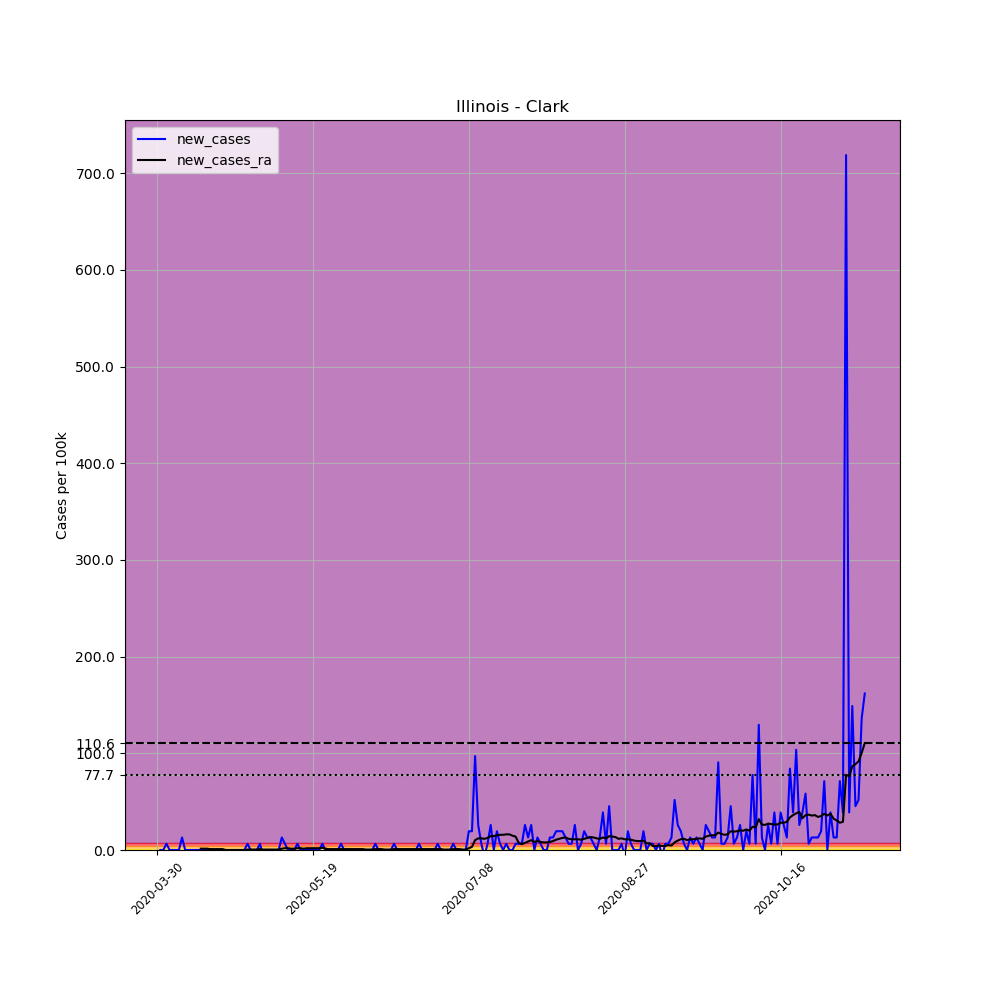

Values plotted in this chart, from the file beside it:
, date, county, state, fips, cases, deaths, COUNTY, STNAME, CTYNAME, POPESTIMATE2019, per_100k, new_cases, new_cases_ra
469175, 2020-03-30, Clark, Illinois, 17023, 1, 0, 23, Illinois, Clark, 15441, 6.476, , 
469176, 2020-03-31, Clark, Illinois, 17023, 1, 0, 23, Illinois, Clark, 15441, 6.476, 0.0, 
469177, 2020-04-01, Clark, Illinois, 17023, 1, 0, 23, Illinois, Clark, 15441, 6.476, 0.0, 
469178, 2020-04-02, Clark, Illinois, 17023, 2, 0, 23, Illinois, Clark, 15441, 12.95, 6.476, 
469179, 2020-04-03, Clark, Illinois, 17023, 2, 0, 23, Illinois, Clark, 15441, 12.95, 0.0, 
469180, 2020-04-04, Clark, Illinois, 17023, 2, 0, 23, Illinois, Clark, 15441, 12.95, 0.0, 
469181, 2020-04-05, Clark, Illinois, 17023, 2, 0, 23, Illinois, Clark, 15441, 12.95, 0.0, 
469182, 2020-04-06, Clark, Illinois, 17023, 2, 0, 23, Illinois, Clark, 15441, 12.95, 0.0, 
469183, 2020-04-07, Clark, Illinois, 17023, 4, 0, 23, Illinois, Clark, 15441, 25.91, 12.95, 
469184, 2020-04-08, Clark, Illinois, 17023, 4, 0, 23, Illinois, Clark, 15441, 25.91, 0.0, 
469185, 2020-04-09, Clark, Illinois, 17023, 4, 0, 23, Illinois, Clark, 15441, 25.91, 0.0, 
469186, 2020-04-10, Clark, Illinois, 17023, 4, 0, 23, Illinois, Clark, 15441, 25.91, 0.0, 
469187, 2020-04-11, Clark, Illinois, 17023, 4, 0, 23, Illinois, Clark, 15441, 25.91, 0.0, 
469188, 2020-04-12, Clark, Illinois, 17023, 4, 0, 23, Illinois, Clark, 15441, 25.91, 0.0, 
469189, 2020-04-13, Clark, Illinois, 17023, 4, 0, 23, Illinois, Clark, 15441, 25.91, 0.0, 1.388
469190, 2020-04-14, Clark, Illinois, 17023, 4, 0, 23, Illinois, Clark, 15441, 25.91, 0.0, 1.388
469191, 2020-04-15, Clark, Illinois, 17023, 4, 0, 23, Illinois, Clark, 15441, 25.91, 0.0, 1.388
469192, 2020-04-16, Clark, Illinois, 17023, 4, 0, 23, Illinois, Clark, 15441, 25.91, 0.0, 0.9252
469193, 2020-04-17, Clark, Illinois, 17023, 4, 0, 23, Illinois, Clark, 15441, 25.91, 0.0, 0.9252
469194, 2020-04-18, Clark, Illinois, 17023, 4, 0, 23, Illinois, Clark, 15441, 25.91, 0.0, 0.9252
469195, 2020-04-19, Clark, Illinois, 17023, 4, 0, 23, Illinois, Clark, 15441, 25.91, 0.0, 0.9252
469196, 2020-04-20, Clark, Illinois, 17023, 4, 0, 23, Illinois, Clark, 15441, 25.91, 0.0, 0.9252
469197, 2020-04-21, Clark, Illinois, 17023, 4, 0, 23, Illinois, Clark, 15441, 25.91, 0.0, 1.2688263138573217e-16
469198, 2020-04-22, Clark, Illinois, 17023, 4, 0, 23, Illinois, Clark, 15441, 25.91, 0.0, 1.2688263138573217e-16
469199, 2020-04-23, Clark, Illinois, 17023, 4, 0, 23, Illinois, Clark, 15441, 25.91, 0.0, 1.2688263138573217e-16
469200, 2020-04-24, Clark, Illinois, 17023, 4, 0, 23, Illinois, Clark, 15441, 25.91, 0.0, 1.2688263138573217e-16
469201, 2020-04-25, Clark, Illinois, 17023, 4, 0, 23, Illinois, Clark, 15441, 25.91, 0.0, 1.2688263138573217e-16
469202, 2020-04-26, Clark, Illinois, 17023, 4, 0, 23, Illinois, Clark, 15441, 25.91, 0.0, 1.2688263138573217e-16
469203, 2020-04-27, Clark, Illinois, 17023, 4, 0, 23, Illinois, Clark, 15441, 25.91, 0.0, 1.2688263138573217e-16
469204, 2020-04-28, Clark, Illinois, 17023, 5, 0, 23, Illinois, Clark, 15441, 32.38, 6.476, 0.4626
469205, 2020-04-29, Clark, Illinois, 17023, 5, 0, 23, Illinois, Clark, 15441, 32.38, 0.0, 0.4626
469206, 2020-04-30, Clark, Illinois, 17023, 5, 0, 23, Illinois, Clark, 15441, 32.38, 0.0, 0.4626
469207, 2020-05-01, Clark, Illinois, 17023, 5, 0, 23, Illinois, Clark, 15441, 32.38, 0.0, 0.4626
469208, 2020-05-02, Clark, Illinois, 17023, 6, 0, 23, Illinois, Clark, 15441, 38.86, 6.476, 0.9252
469209, 2020-05-03, Clark, Illinois, 17023, 5, 0, 23, Illinois, Clark, 15441, 32.38, -6.476, 0.4626
469210, 2020-05-04, Clark, Illinois, 17023, 5, 0, 23, Illinois, Clark, 15441, 32.38, 0.0, 0.4626
469211, 2020-05-05, Clark, Illinois, 17023, 5, 0, 23, Illinois, Clark, 15441, 32.38, 0.0, 0.4626
469212, 2020-05-06, Clark, Illinois, 17023, 5, 0, 23, Illinois, Clark, 15441, 32.38, 0.0, 0.4626
469213, 2020-05-07, Clark, Illinois, 17023, 5, 0, 23, Illinois, Clark, 15441, 32.38, 0.0, 0.4626
469214, 2020-05-08, Clark, Illinois, 17023, 5, 0, 23, Illinois, Clark, 15441, 32.38, 0.0, 0.4626
469215, 2020-05-09, Clark, Illinois, 17023, 7, 0, 23, Illinois, Clark, 15441, 45.33, 12.95, 1.388
469216, 2020-05-10, Clark, Illinois, 17023, 8, 0, 23, Illinois, Clark, 15441, 51.81, 6.476, 1.85
469217, 2020-05-11, Clark, Illinois, 17023, 8, 0, 23, Illinois, Clark, 15441, 51.81, 0.0, 1.85
469218, 2020-05-12, Clark, Illinois, 17023, 8, 0, 23, Illinois, Clark, 15441, 51.81, 0.0, 1.388
469219, 2020-05-13, Clark, Illinois, 17023, 8, 0, 23, Illinois, Clark, 15441, 51.81, 0.0, 1.388
469220, 2020-05-14, Clark, Illinois, 17023, 9, 0, 23, Illinois, Clark, 15441, 58.29, 6.476, 1.85
469221, 2020-05-15, Clark, Illinois, 17023, 9, 0, 23, Illinois, Clark, 15441, 58.29, 0.0, 1.85
469222, 2020-05-16, Clark, Illinois, 17023, 9, 0, 23, Illinois, Clark, 15441, 58.29, 0.0, 1.388
469223, 2020-05-17, Clark, Illinois, 17023, 9, 0, 23, Illinois, Clark, 15441, 58.29, 0.0, 1.85
469224, 2020-05-18, Clark, Illinois, 17023, 9, 0, 23, Illinois, Clark, 15441, 58.29, 0.0, 1.85
469225, 2020-05-19, Clark, Illinois, 17023, 9, 0, 23, Illinois, Clark, 15441, 58.29, 0.0, 1.85
469226, 2020-05-20, Clark, Illinois, 17023, 9, 0, 23, Illinois, Clark, 15441, 58.29, 0.0, 1.85
469227, 2020-05-21, Clark, Illinois, 17023, 9, 0, 23, Illinois, Clark, 15441, 58.29, 0.0, 1.85
469228, 2020-05-22, Clark, Illinois, 17023, 10, 0, 23, Illinois, Clark, 15441, 64.76, 6.476, 2.313
469229, 2020-05-23, Clark, Illinois, 17023, 10, 0, 23, Illinois, Clark, 15441, 64.76, 0.0, 1.388
469230, 2020-05-24, Clark, Illinois, 17023, 10, 0, 23, Illinois, Clark, 15441, 64.76, 0.0, 0.9252
469231, 2020-05-25, Clark, Illinois, 17023, 10, 0, 23, Illinois, Clark, 15441, 64.76, 0.0, 0.9252
469232, 2020-05-26, Clark, Illinois, 17023, 10, 0, 23, Illinois, Clark, 15441, 64.76, 0.0, 0.9252
469233, 2020-05-27, Clark, Illinois, 17023, 10, 0, 23, Illinois, Clark, 15441, 64.76, 0.0, 0.9252
469234, 2020-05-28, Clark, Illinois, 17023, 11, 0, 23, Illinois, Clark, 15441, 71.24, 6.476, 0.9252
... 168 more rows
